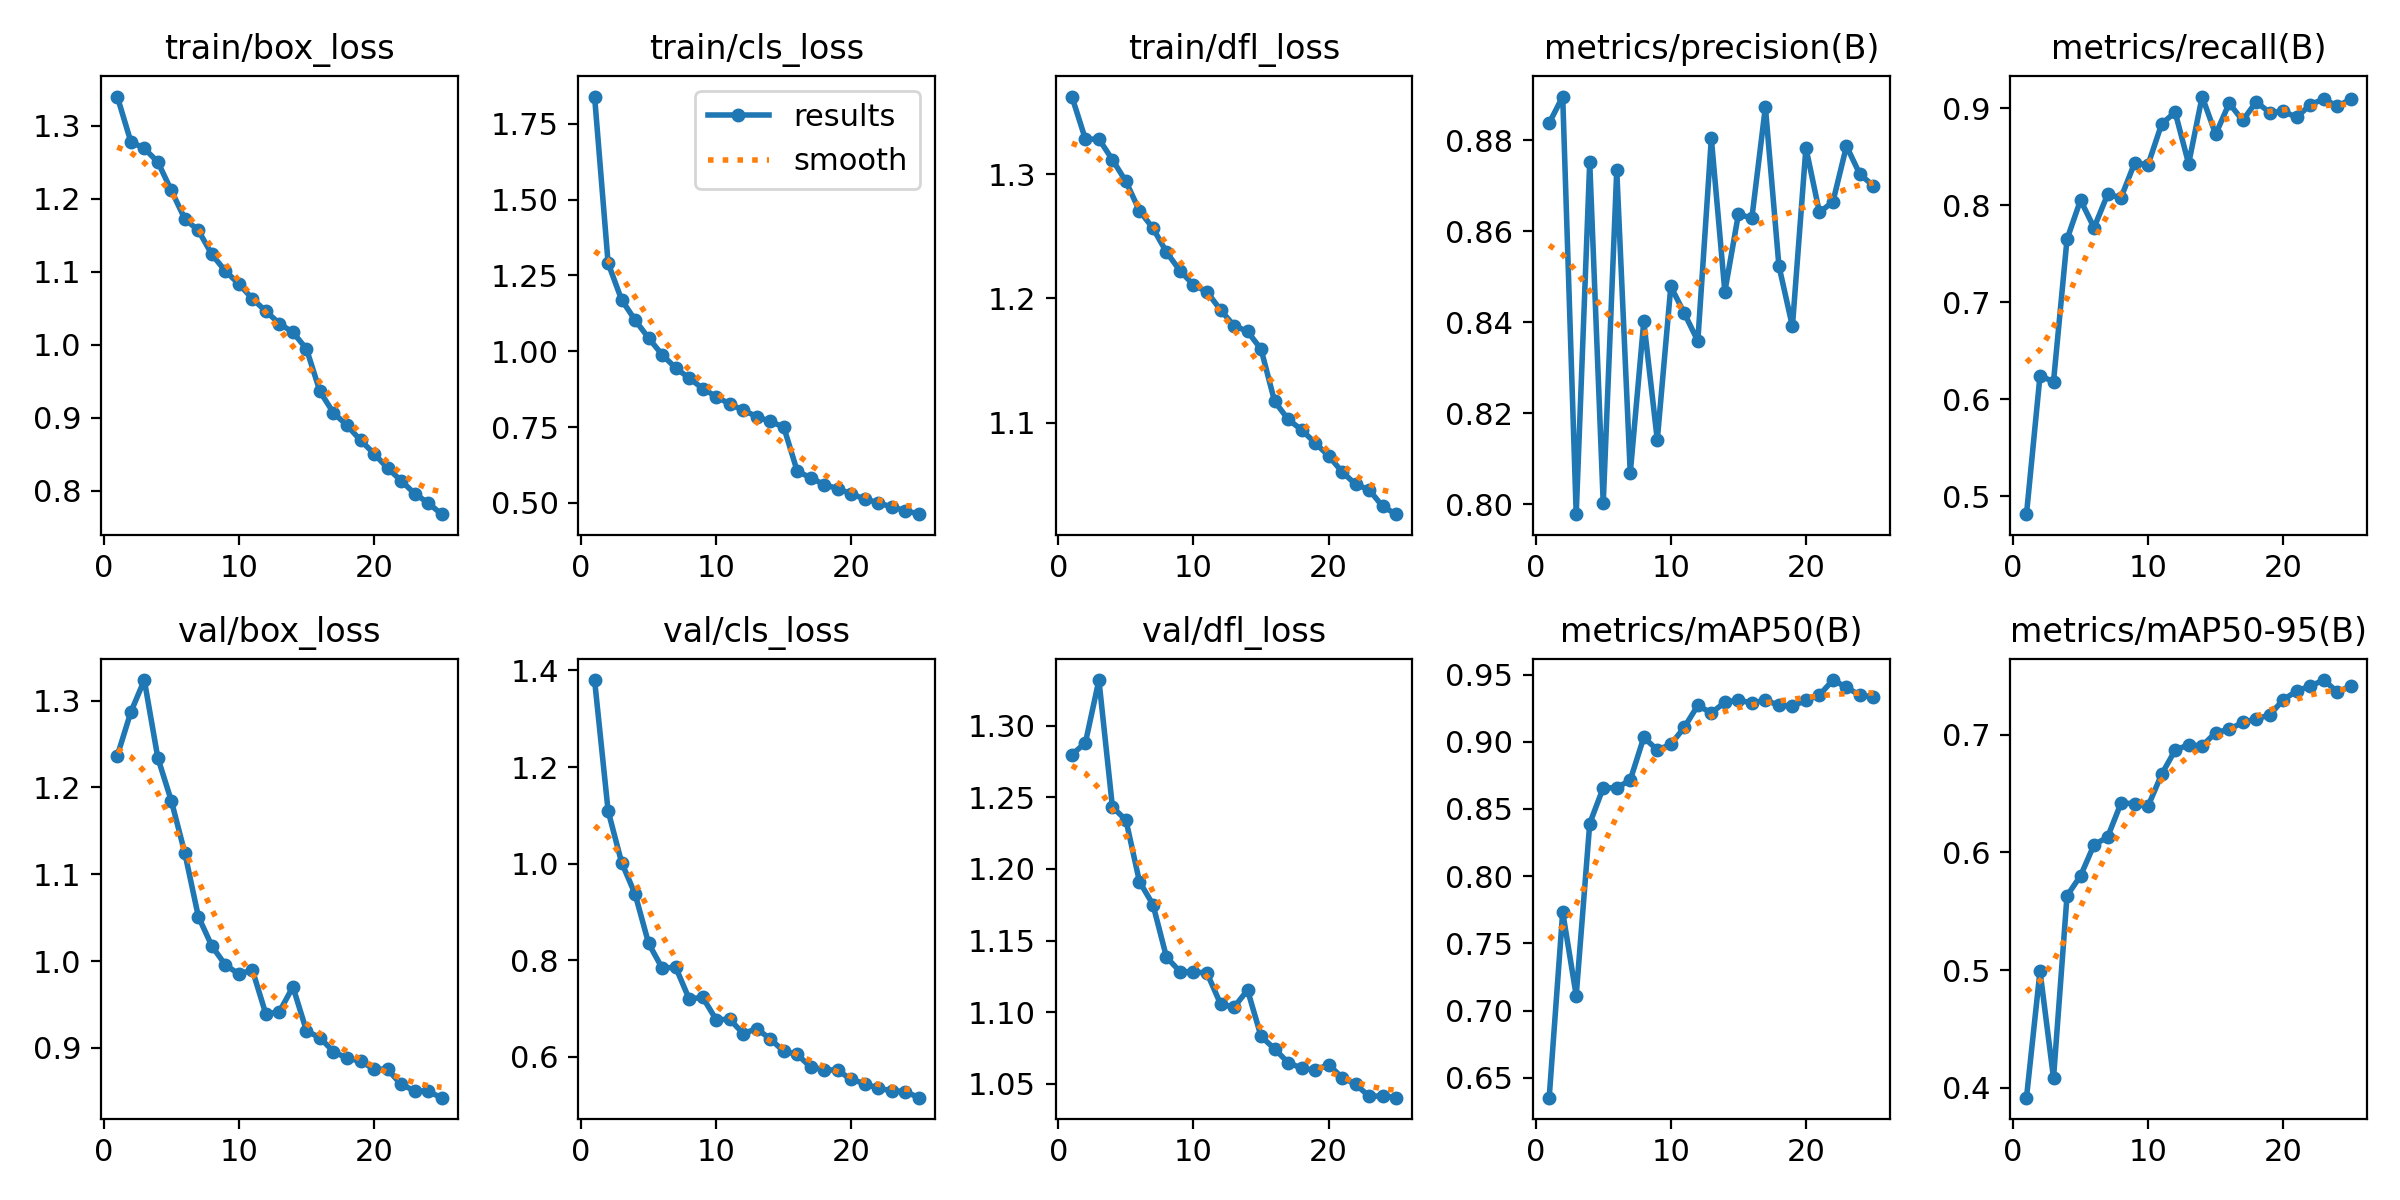

Source data for this figure (header and first rows):
epoch, train/box_loss, train/cls_loss, train/dfl_loss, metrics/precision(B), metrics/recall(B), metrics/mAP50(B), metrics/mAP50-95(B), val/box_loss, val/cls_loss, val/dfl_loss, lr/pg0, lr/pg1, lr/pg2
1, 1.34, 1.84, 1.362, 0.8838, 0.4817, 0.6353, 0.3917, 1.236, 1.38, 1.28, 0.0003327, 0.0003327, 0.0003327
2, 1.278, 1.291, 1.328, 0.8897, 0.6243, 0.7733, 0.4993, 1.287, 1.109, 1.288, 0.0006397, 0.0006397, 0.0006397
3, 1.269, 1.17, 1.328, 0.7978, 0.6183, 0.7112, 0.4083, 1.324, 1.002, 1.332, 0.0009202, 0.0009202, 0.0009202
4, 1.25, 1.103, 1.312, 0.8752, 0.7651, 0.8391, 0.5632, 1.234, 0.9371, 1.243, 0.0008812, 0.0008812, 0.0008812
5, 1.211, 1.043, 1.294, 0.8002, 0.8054, 0.8658, 0.5802, 1.185, 0.835, 1.234, 0.0008812, 0.0008812, 0.0008812
6, 1.172, 0.9886, 1.27, 0.8735, 0.7769, 0.8657, 0.6065, 1.124, 0.784, 1.191, 0.0008416, 0.0008416, 0.0008416
7, 1.157, 0.9449, 1.256, 0.8068, 0.8112, 0.8716, 0.613, 1.051, 0.7858, 1.175, 0.000802, 0.000802, 0.000802
8, 1.124, 0.9115, 1.237, 0.8402, 0.808, 0.9032, 0.6421, 1.017, 0.7201, 1.138, 0.0007624, 0.0007624, 0.0007624
9, 1.101, 0.8772, 1.222, 0.8141, 0.8435, 0.894, 0.6415, 0.9955, 0.7234, 1.128, 0.0007228, 0.0007228, 0.0007228
10, 1.083, 0.8505, 1.211, 0.8479, 0.8419, 0.898, 0.6394, 0.9851, 0.6772, 1.128, 0.0006832, 0.0006832, 0.0006832
11, 1.063, 0.8259, 1.205, 0.842, 0.8837, 0.9107, 0.6664, 0.9897, 0.6781, 1.127, 0.0006436, 0.0006436, 0.0006436
12, 1.046, 0.8061, 1.191, 0.8359, 0.8961, 0.927, 0.6869, 0.9387, 0.6484, 1.106, 0.000604, 0.000604, 0.000604
13, 1.029, 0.7846, 1.178, 0.8805, 0.8428, 0.9214, 0.6915, 0.9419, 0.6586, 1.103, 0.0005644, 0.0005644, 0.0005644
14, 1.017, 0.7686, 1.173, 0.8467, 0.9121, 0.9293, 0.6905, 0.9704, 0.6372, 1.115, 0.0005248, 0.0005248, 0.0005248
15, 0.9943, 0.7501, 1.159, 0.8637, 0.8732, 0.931, 0.7018, 0.9198, 0.6119, 1.083, 0.0004852, 0.0004852, 0.0004852
16, 0.936, 0.6042, 1.117, 0.863, 0.9051, 0.9288, 0.7046, 0.9116, 0.6055, 1.074, 0.0004456, 0.0004456, 0.0004456
17, 0.9066, 0.5831, 1.103, 0.8874, 0.8874, 0.931, 0.7105, 0.8958, 0.5787, 1.065, 0.000406, 0.000406, 0.000406
18, 0.8896, 0.56, 1.094, 0.8525, 0.9066, 0.9271, 0.7136, 0.8882, 0.5741, 1.061, 0.0003664, 0.0003664, 0.0003664
19, 0.8691, 0.5474, 1.084, 0.8391, 0.8955, 0.9265, 0.7168, 0.8848, 0.5722, 1.059, 0.0003268, 0.0003268, 0.0003268
20, 0.8509, 0.5294, 1.073, 0.8784, 0.8969, 0.9308, 0.7297, 0.8758, 0.5535, 1.063, 0.0002872, 0.0002872, 0.0002872
21, 0.831, 0.5131, 1.06, 0.8642, 0.8907, 0.9348, 0.7372, 0.8754, 0.5448, 1.054, 0.0002476, 0.0002476, 0.0002476
22, 0.814, 0.5005, 1.05, 0.8665, 0.9037, 0.9459, 0.7414, 0.858, 0.535, 1.05, 0.000208, 0.000208, 0.000208
23, 0.7962, 0.4865, 1.046, 0.8788, 0.9095, 0.9406, 0.7465, 0.8507, 0.5304, 1.041, 0.0001684, 0.0001684, 0.0001684
24, 0.7834, 0.475, 1.033, 0.8725, 0.9021, 0.9345, 0.7364, 0.8499, 0.5284, 1.042, 0.0001288, 0.0001288, 0.0001288
25, 0.768, 0.463, 1.026, 0.87, 0.9093, 0.9334, 0.7412, 0.8427, 0.5158, 1.04, 8.92e-05, 8.92e-05, 8.92e-05
